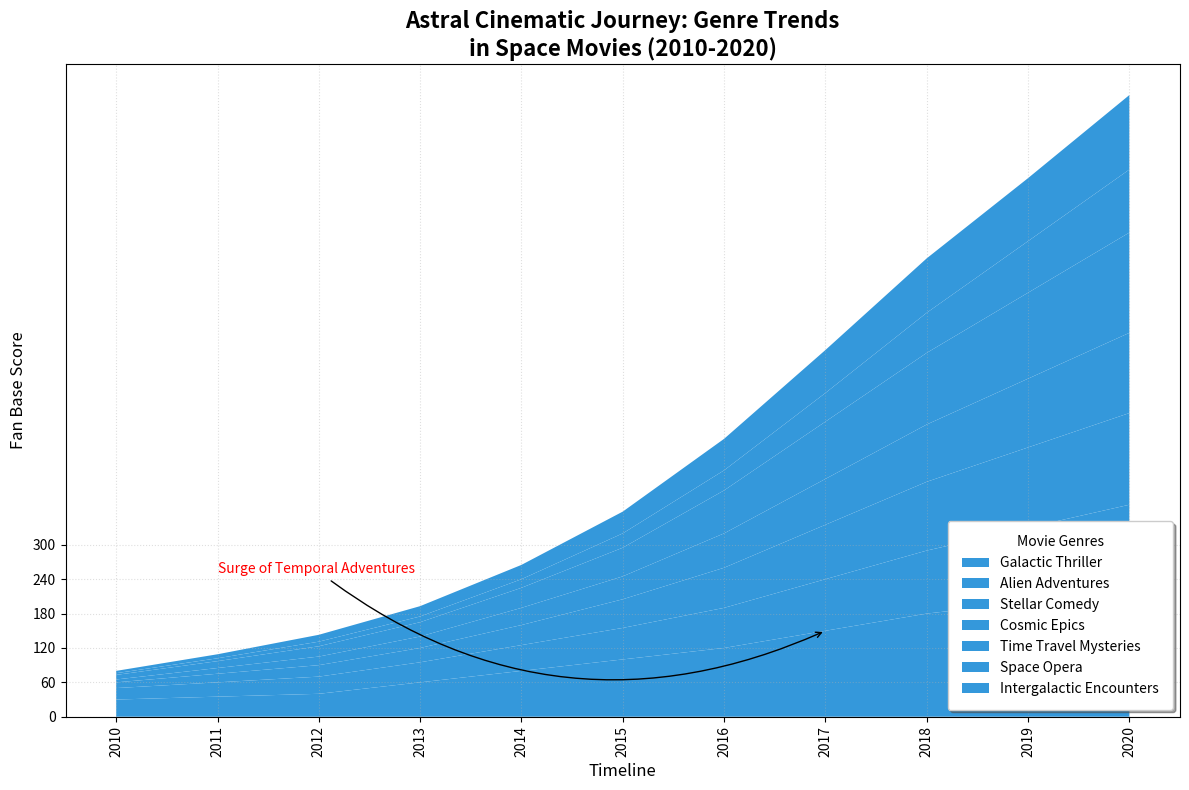

This chart was generated by the following Python code:
import matplotlib.pyplot as plt
import numpy as np

years = np.arange(2010, 2021)

space_opera = np.array([30, 35, 40, 60, 80, 100, 120, 150, 180, 200, 220])
alien_encounters = np.array([20, 25, 30, 35, 45, 55, 70, 90, 110, 130, 150])
cosmic_adventure = np.array([10, 15, 20, 25, 35, 50, 70, 95, 120, 140, 160])
space_thriller = np.array([5, 10, 15, 20, 30, 40, 60, 80, 100, 120, 140])
time_travel_epic = np.array([8, 12, 18, 25, 35, 50, 75, 100, 125, 150, 175])

galactic_comedy = np.array([3, 5, 8, 10, 15, 25, 35, 50, 70, 90, 110])
stellar_mystery = np.array([4, 7, 12, 18, 25, 38, 55, 75, 95, 110, 130])

genre_data = np.vstack([
    space_opera, 
    alien_encounters, 
    cosmic_adventure, 
    space_thriller, 
    time_travel_epic,
    galactic_comedy,
    stellar_mystery
])

fig, ax = plt.subplots(figsize=(12, 8))

ax.stackplot(years, genre_data, labels=[
    'Galactic Thriller', 
    'Alien Adventures', 
    'Stellar Comedy', 
    'Cosmic Epics', 
    'Time Travel Mysteries',
    'Space Opera',
    'Intergalactic Encounters'
], colors=["#3498db" for _ in range(len(genre_data))], linewidth=1.5, linestyles='-.')

ax.set_title('Astral Cinematic Journey: Genre Trends\nin Space Movies (2010-2020)', fontsize=16, fontweight='bold')
ax.set_xlabel('Timeline', fontsize=12)
ax.set_ylabel('Fan Base Score', fontsize=12)

ax.legend(loc='lower right', fontsize=10, title='Movie Genres', frameon=True, shadow=True, borderpad=1)

ax.grid(linestyle=':', alpha=0.4)

plt.xticks(years, rotation=90)
plt.yticks(np.arange(0, 301, 60))

ax.annotate('Surge of Temporal Adventures', xy=(2017, 150), xytext=(2011, 250),
            arrowprops=dict(facecolor='grey', arrowstyle='->', connectionstyle='arc3,rad=.3'), fontsize=10, color='red')

plt.tight_layout()

plt.show()
